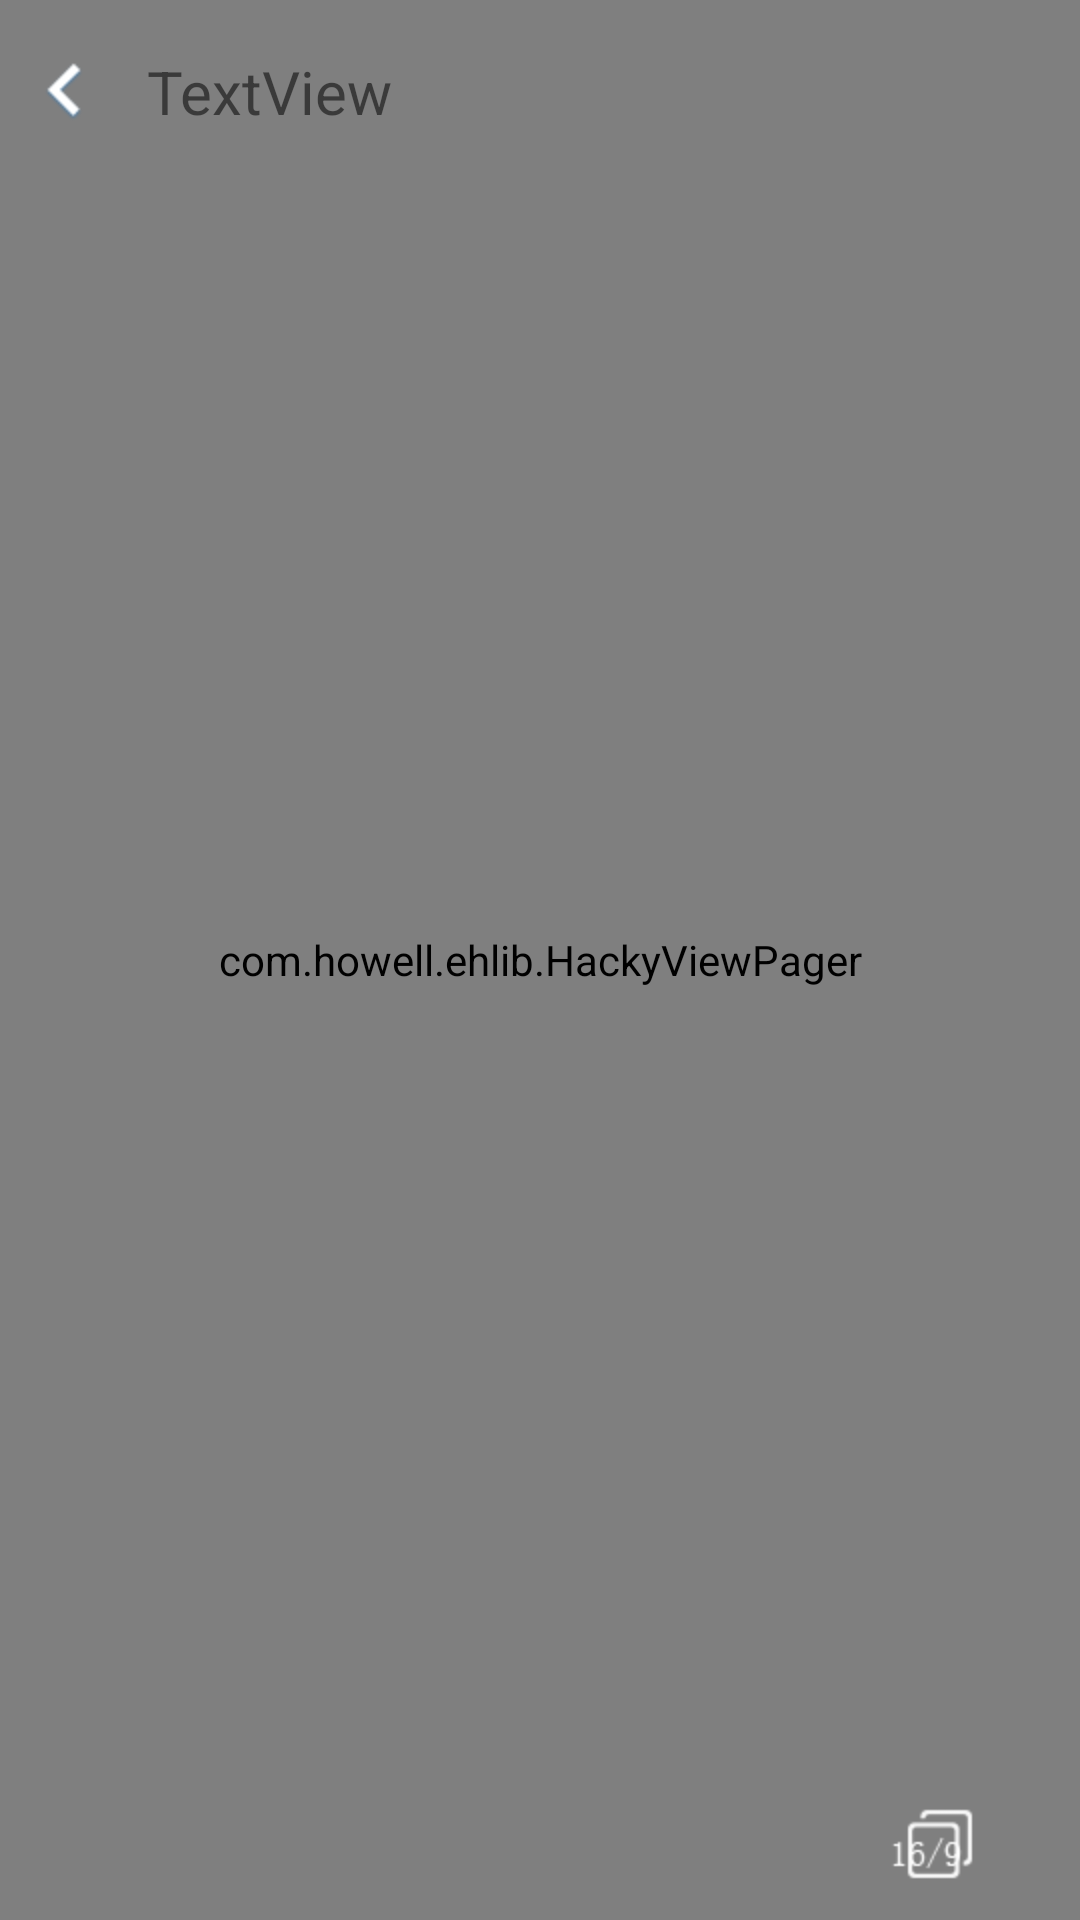

Produce the Android XML layout that renders to this screen, including the resource entries it uses.
<!-- AndroidManifest.xml: fallback theme Theme.MaterialComponents.DayNight.NoActionBar -->
<!-- res/layout/big_images.xml -->
<?xml version="1.0" encoding="utf-8"?>

<FrameLayout xmlns:android="http://schemas.android.com/apk/res/android"
    android:id="@+id/ll_big_image"
    android:layout_width="match_parent"
    android:layout_height="match_parent"
    android:orientation="vertical"
    android:gravity="top" >
    
    
    
    
    
	<com.howell.ehlib.HackyViewPager
		android:id="@+id/viewPager"  
		android:layout_width="match_parent"  
		android:layout_height="match_parent" />
	
	<FrameLayout
	    android:id="@+id/fl_title"
	    android:layout_width="fill_parent"
	    android:layout_height="wrap_content"
	    android:paddingTop="8dip"
	    android:paddingBottom="5dip" >

        <LinearLayout
            android:layout_width="match_parent"
            android:layout_height="match_parent"
             >

            <ImageButton
                android:id="@+id/ib_bigimage_back"
                android:layout_width="wrap_content"
                android:layout_height="wrap_content"
                android:background="#00000000"
                android:src="@drawable/back_btn_selector" />

            <TextView
                android:id="@+id/tv_bigimage_position"
                android:layout_width="wrap_content"
                android:layout_height="match_parent"
                android:gravity="center_vertical"
                android:layout_marginLeft="5dip"
                android:textSize="20sp"
                android:text="TextView" />

        </LinearLayout>

    </FrameLayout>
    
	<FrameLayout
	    android:id="@+id/fl_bottom"
	    android:layout_width="fill_parent"
	    android:layout_height="wrap_content"
	    android:layout_gravity="bottom"
	    android:paddingBottom="8dip"
	    android:paddingTop="5dip" >

        <LinearLayout
            android:layout_width="match_parent"
            android:layout_height="wrap_content"
            android:gravity="right" >

            <ImageButton
                android:id="@+id/ib_scale"
                android:layout_width="wrap_content"
                android:layout_height="wrap_content"
                android:layout_marginRight="10dip"
                android:background="#00000000"
                android:src="@drawable/icon_scale_16_9" />

            <ImageButton
                android:id="@+id/ib_share"
                android:layout_width="wrap_content"
                android:layout_height="wrap_content"
                android:layout_marginRight="10dip"
                android:background="#00000000"
                android:src="@drawable/share_btn_selector" />
            
            <ImageButton
                android:id="@+id/ib_delete"
                android:layout_width="wrap_content"
                android:layout_height="wrap_content"
                android:layout_marginRight="10dip"
                android:background="#00000000"
                android:src="@drawable/delete_btn_selector" />

        </LinearLayout>

    </FrameLayout>



</FrameLayout>
<!-- resources referenced by this layout -->
<resources>
  <!-- drawable add: png bitmap (drawable-hdpi, 562 bytes) -->
  <!-- drawable back_btn_selector (drawable) -->
  <?xml version="1.0" encoding="utf-8"?>
  <selector
      xmlns:android="http://schemas.android.com/apk/res/android">
      <item android:state_pressed="true"  android:drawable="@drawable/browse_back_on" />
      <item android:state_focused="true" android:drawable="@drawable/browse_back_on" />
      <item android:drawable="@drawable/browse_back" />        
  </selector>
  <!-- drawable delete_btn_selector (drawable) -->
  <?xml version="1.0" encoding="utf-8"?>
  <selector
      xmlns:android="http://schemas.android.com/apk/res/android">
      <item android:state_pressed="true"  android:drawable="@drawable/icon_delete_pressed" />
      <item android:state_focused="true" android:drawable="@drawable/icon_delete_pressed" />
      <item android:drawable="@drawable/icon_delete_normal" />        
  </selector>
  <!-- drawable icon_scale_16_9: png bitmap (drawable-hdpi, 3414 bytes) -->
  <!-- drawable share_btn_selector (drawable) -->
  <?xml version="1.0" encoding="utf-8"?>
  <selector
      xmlns:android="http://schemas.android.com/apk/res/android">
      <item android:state_pressed="true"  android:drawable="@drawable/icon_share_pressed" />
      <item android:state_focused="true" android:drawable="@drawable/icon_share_pressed" />
      <item android:drawable="@drawable/icon_share_normal" />    
  </selector>
  <!-- drawable browse_back_on: png bitmap (drawable-hdpi, 5979 bytes) -->
  <!-- drawable browse_back: png bitmap (drawable-hdpi, 3412 bytes) -->
</resources>
